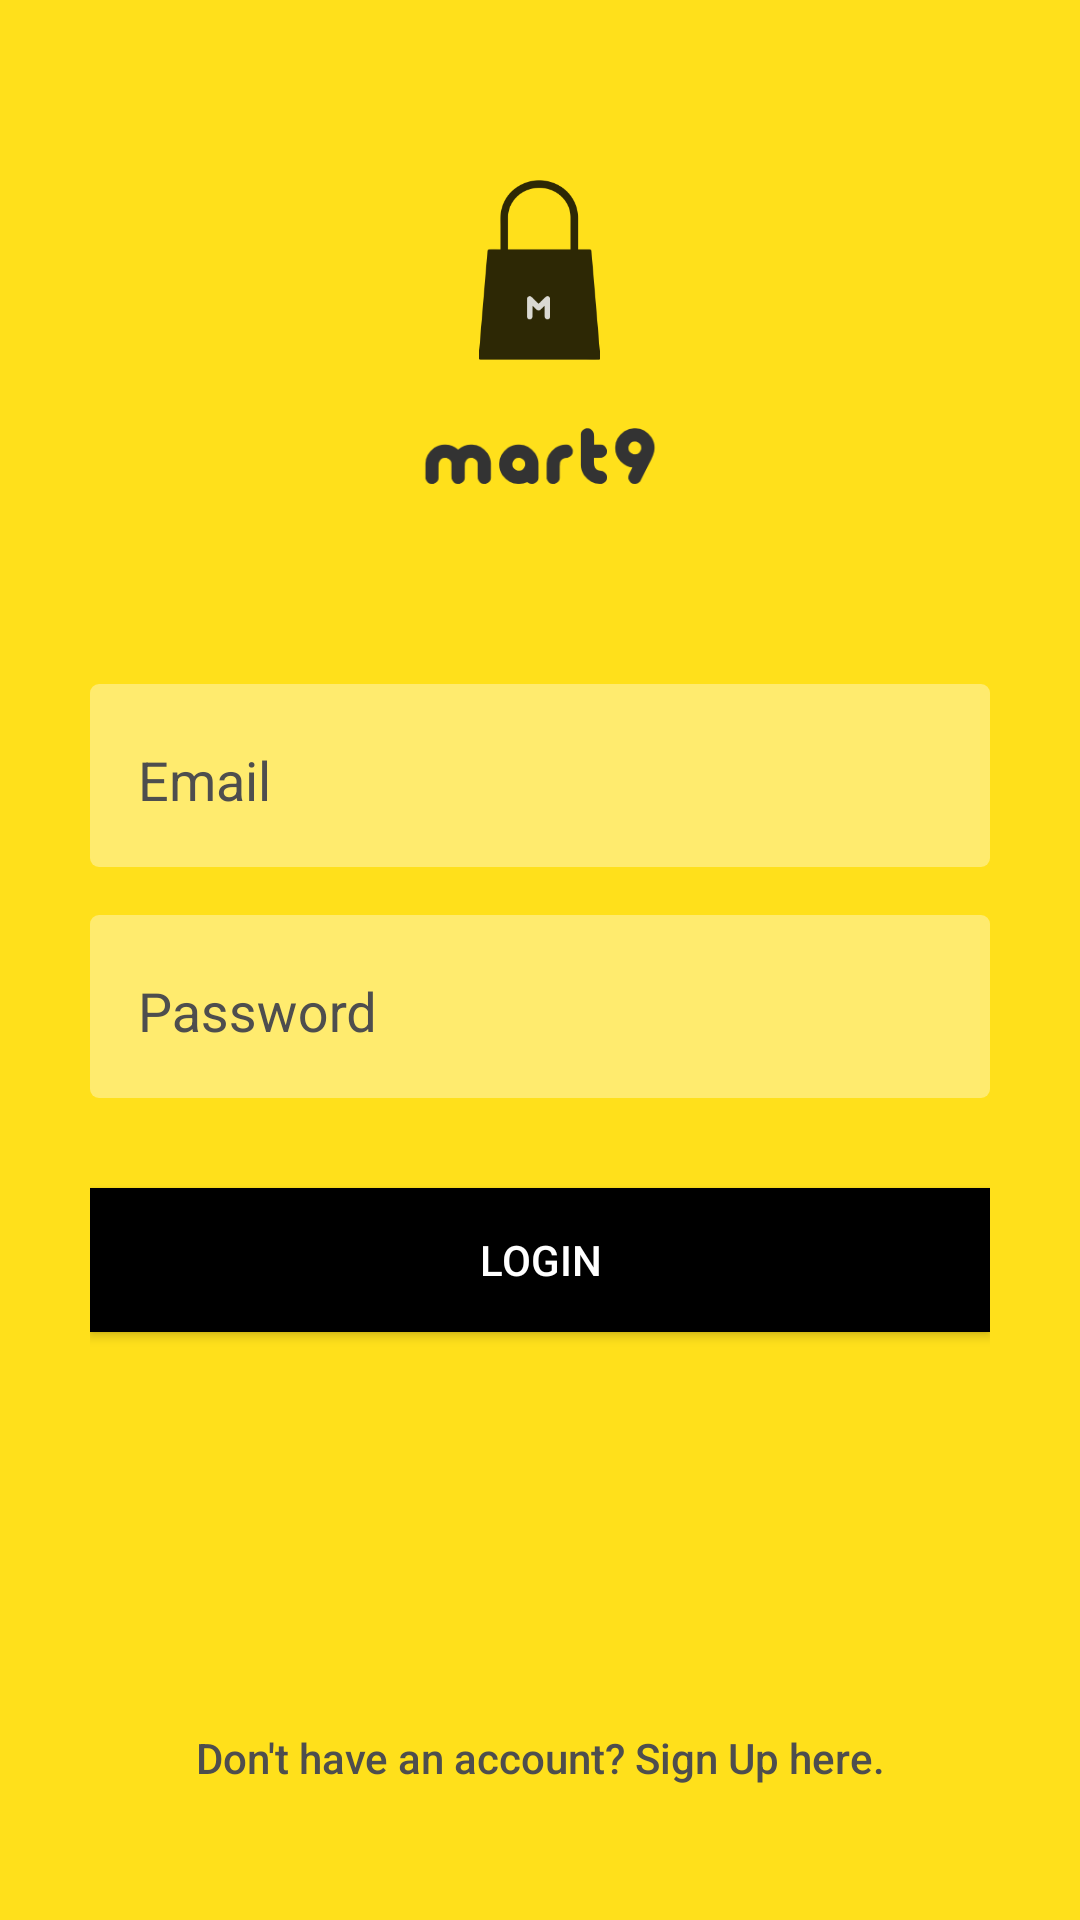

This screen was rendered from an Android layout file. Write that file and the resources it references.
<!-- AndroidManifest.xml: activity theme AppTheme.NoActionBar -->
<!-- res/layout/activity_login.xml -->
<?xml version="1.0" encoding="utf-8"?>
<RelativeLayout xmlns:android="http://schemas.android.com/apk/res/android"
    xmlns:app="http://schemas.android.com/apk/res-auto"
    xmlns:tools="http://schemas.android.com/tools"
    android:layout_width="match_parent"
    android:layout_height="match_parent"
    android:background="@color/colorAccent"
    tools:context=".ui.splash.SplashActivity">

    <LinearLayout
        android:id="@+id/logo_container"
        android:layout_width="wrap_content"
        android:layout_height="wrap_content"
        android:layout_centerHorizontal="true"
        android:layout_marginTop="@dimen/logo_margin_top"
        android:gravity="center_horizontal"
        android:orientation="vertical">

        <ImageView
            android:layout_width="wrap_content"
            android:layout_height="@dimen/logo_login"
            android:layout_marginBottom="@dimen/activity_margin"
            android:src="@drawable/logo_mart9_bag" />

        <ImageView
            android:layout_width="@dimen/logo_width_form"
            android:layout_height="wrap_content"
            android:src="@drawable/logo_mart9" />

    </LinearLayout>

    <LinearLayout
        android:layout_width="match_parent"
        android:layout_height="wrap_content"
        android:layout_below="@id/logo_container"
        android:layout_marginLeft="@dimen/dimen_30"
        android:layout_marginTop="@dimen/logo_margin_top"
        android:layout_marginRight="@dimen/dimen_30"
        android:orientation="vertical">

        <android.support.design.widget.TextInputLayout
            android:id="@+id/input_layout_email"
            style="@style/TextLabel"
            android:layout_width="match_parent"
            android:layout_height="wrap_content"
            android:background="@drawable/bg_input_layout_form"
            app:hintTextAppearance="@style/TextAppearance.App.TextInputLayout">

            <android.support.design.widget.TextInputEditText
                android:id="@+id/input_email"
                android:layout_width="match_parent"
                android:layout_height="wrap_content"
                android:layout_marginBottom="@dimen/activity_margin_half"
                android:background="@null"
                android:hint="@string/hint_email"
                android:inputType="textEmailAddress"
                android:paddingLeft="@dimen/activity_margin_half"
                android:paddingRight="@dimen/activity_margin_half"
                android:textCursorDrawable="@null" />

        </android.support.design.widget.TextInputLayout>

        <android.support.design.widget.TextInputLayout
            android:id="@+id/input_layout_password"
            style="@style/TextLabel"
            android:layout_width="match_parent"
            android:layout_height="wrap_content"
            android:layout_marginTop="@dimen/activity_margin"
            android:background="@drawable/bg_input_layout_form"
            app:hintTextAppearance="@style/TextAppearance.App.TextInputLayout">

            <android.support.design.widget.TextInputEditText
                android:id="@+id/input_password"
                android:layout_width="match_parent"
                android:layout_height="wrap_content"
                android:layout_marginBottom="@dimen/activity_margin_half"
                android:background="@null"
                android:hint="@string/hint_password"
                android:inputType="textPassword"
                android:paddingLeft="@dimen/activity_margin_half"
                android:paddingRight="@dimen/activity_margin_half"
                android:textCursorDrawable="@null" />

        </android.support.design.widget.TextInputLayout>

        <android.support.v7.widget.AppCompatButton
            android:id="@+id/btn_login"
            android:layout_width="match_parent"
            android:layout_height="wrap_content"
            android:layout_marginTop="@dimen/dimen_30"
            android:background="@android:color/black"
            android:text="@string/login"
            android:textColor="@android:color/white" />

        <com.wang.avi.AVLoadingIndicatorView
            android:id="@+id/loader"
            android:layout_width="wrap_content"
            android:layout_height="wrap_content"
            android:layout_alignParentBottom="true"
            android:layout_centerHorizontal="true"
            android:layout_gravity="center_horizontal"
            android:layout_marginTop="@dimen/dimen_30"
            android:visibility="invisible"
            app:indicatorColor="@android:color/black"
            app:indicatorName="BallPulseIndicator" />
    </LinearLayout>

    <android.support.v7.widget.AppCompatButton
        android:id="@+id/btn_create_account"
        android:layout_width="wrap_content"
        android:layout_height="wrap_content"
        android:layout_alignParentBottom="true"
        android:layout_centerHorizontal="true"
        android:layout_marginBottom="@dimen/dimen_30"
        android:background="@null"
        android:text="@string/lbl_create_account"
        android:textAllCaps="false"
        android:textColor="@color/hint_label" />

</RelativeLayout>
<!-- resources referenced by this layout -->
<resources>
  <color name="colorAccent">#ffe01b</color>
  <color name="hint_label">#4E4E4E</color>
  <dimen name="activity_margin">16dp</dimen>
  <dimen name="activity_margin_half">8dp</dimen>
  <dimen name="dimen_30">30dp</dimen>
  <dimen name="logo_login">60dp</dimen>
  <dimen name="logo_margin_top">60dp</dimen>
  <dimen name="logo_width_form">80dp</dimen>
  <!-- drawable bg_input_layout_form (drawable) -->
  <?xml version="1.0" encoding="utf-8"?>
  <shape xmlns:android="http://schemas.android.com/apk/res/android"
      android:shape="rectangle">
      <solid android:color="@color/bg_input_form"></solid>
      <padding
          android:bottom="@dimen/activity_margin_half"
          android:left="@dimen/activity_margin_half"
          android:right="@dimen/activity_margin_half"
          android:top="@dimen/activity_margin_half"></padding>
  
      
      <corners android:radius="@dimen/corner_radius_form_input"></corners>
  
  </shape>
  <!-- drawable logo_mart9: png bitmap (drawable-hdpi, 2678 bytes) -->
  <!-- drawable logo_mart9_bag: png bitmap (drawable-hdpi, 3243 bytes) -->
  <string name="hint_email">Email</string>
  <string name="hint_password">Password</string>
  <string name="lbl_create_account">Don\'t have an account? Sign Up here.</string>
  <string name="login">Login</string>
  <style name="TextAppearance.App.TextInputLayout" parent="@android:style/TextAppearance">
          <item name="android:textColor">@color/hint_label</item>
          <item name="android:textSize">14sp</item>
      </style>
  <style name="TextLabel" parent="TextAppearance.AppCompat">
          <item name="android:textColorHint">@color/hint_label</item>
          <item name="android:textSize">20sp</item>
          <item name="colorAccent">@android:color/black</item>
          <item name="colorControlNormal">@android:color/black</item>
          <item name="colorControlActivated">@android:color/black</item>
      </style>
  <style name="AppTheme.NoActionBar">
          <item name="windowActionBar">false</item>
          <item name="windowNoTitle">true</item>
          <item name="bottomSheetDialogTheme">@style/AppBottomSheetDialogTheme</item>
      </style>
  <color name="bg_input_form">#FFEB6E</color>
  <dimen name="corner_radius_form_input">3dp</dimen>
  <style name="AppBottomSheetDialogTheme" parent="Theme.Design.Light.BottomSheetDialog">
          <item name="bottomSheetStyle">@style/AppModalStyle</item>
      </style>
  <style name="AppModalStyle" parent="Widget.Design.BottomSheet.Modal">
          <item name="android:background">@drawable/bg_rounded_corner_bottom_sheet</item>
      </style>
  <!-- drawable bg_rounded_corner_bottom_sheet (drawable) -->
  <?xml version="1.0" encoding="utf-8"?>
  <shape xmlns:android="http://schemas.android.com/apk/res/android"
      android:shape="rectangle">
      <solid android:color="@android:color/white"></solid>
      <corners android:radius="@dimen/corner_radius_bottom_sheet"></corners>
  </shape>
  <dimen name="corner_radius_bottom_sheet">8dp</dimen>
</resources>
